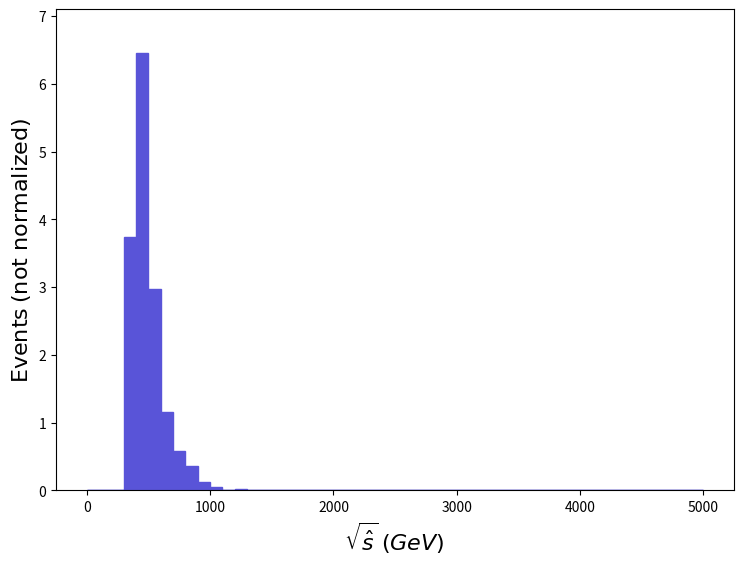

Write Python code to recreate this figure. (Note: this script raises an exception after producing the figure.)
def selection_0():

    # Library import
    import numpy
    import matplotlib
    import matplotlib.pyplot   as plt
    import matplotlib.gridspec as gridspec

    # Library version
    matplotlib_version = matplotlib.__version__
    numpy_version      = numpy.__version__

    # Histo binning
    xBinning = numpy.linspace(0.0,5000.0,51,endpoint=True)

    # Creating data sequence: middle of each bin
    xData = numpy.array([50.0,150.0,250.0,350.0,450.0,550.0,650.0,750.0,850.0,950.0,1050.0,1150.0,1250.0,1350.0,1450.0,1550.0,1650.0,1750.0,1850.0,1950.0,2050.0,2150.0,2250.0,2350.0,2450.0,2550.0,2650.0,2750.0,2850.0,2950.0,3050.0,3150.0,3250.0,3350.0,3450.0,3550.0,3650.0,3750.0,3850.0,3950.0,4050.0,4150.0,4250.0,4350.0,4450.0,4550.0,4650.0,4750.0,4850.0,4950.0])

    # Creating weights for histo: y1_SQRTS_0
    y1_SQRTS_0_weights = numpy.array([0.0,0.0,0.0,3.738375,6.457193,2.965983,1.158587,0.5870175,0.3553001,0.1235826,0.04634349,0.0,0.01544783,0.0,0.0,0.0,0.0,0.0,0.0,0.0,0.0,0.0,0.0,0.0,0.0,0.0,0.0,0.0,0.0,0.0,0.0,0.0,0.0,0.0,0.0,0.0,0.0,0.0,0.0,0.0,0.0,0.0,0.0,0.0,0.0,0.0,0.0,0.0,0.0,0.0])

    # Creating a new Canvas
    fig   = plt.figure(figsize=(8.75,6.25),dpi=80)
    frame = gridspec.GridSpec(1,1)
    pad   = fig.add_subplot(frame[0])

    # Creating a new Stack
    pad.hist(x=xData, bins=xBinning, weights=y1_SQRTS_0_weights,\
             label="$testset$", histtype="stepfilled", rwidth=1.0,\
             color="#5954d8", edgecolor="#5954d8", linewidth=1, linestyle="solid",\
             bottom=None, cumulative=False, density=False, align="mid", orientation="vertical")


    # Axis
    plt.rc('text',usetex=False)
    plt.xlabel(r"$\sqrt{\hat{s}}$ $(GeV)$ ",\
               fontsize=16,color="black")
    plt.ylabel(r"$\mathrm{Events}$ $(\mathrm{not}\ \mathrm{normalized})$",\
               fontsize=16,color="black")

    # Boundary of y-axis
    ymax=(y1_SQRTS_0_weights).max()*1.1
    ymin=0 # linear scale
    #ymin=min([x for x in (y1_SQRTS_0_weights) if x])/100. # log scale
    plt.gca().set_ylim(ymin,ymax)

    # Log/Linear scale for X-axis
    plt.gca().set_xscale("linear")
    #plt.gca().set_xscale("log",nonpositive="clip")

    # Log/Linear scale for Y-axis
    plt.gca().set_yscale("linear")
    #plt.gca().set_yscale("log",nonpositive="clip")

    # Saving the image
    plt.savefig('../../HTML/MadAnalysis5job_0/selection_0.png')
    plt.savefig('../../PDF/MadAnalysis5job_0/selection_0.png')
    plt.savefig('../../DVI/MadAnalysis5job_0/selection_0.eps')

# Running!
if __name__ == '__main__':
    selection_0()
